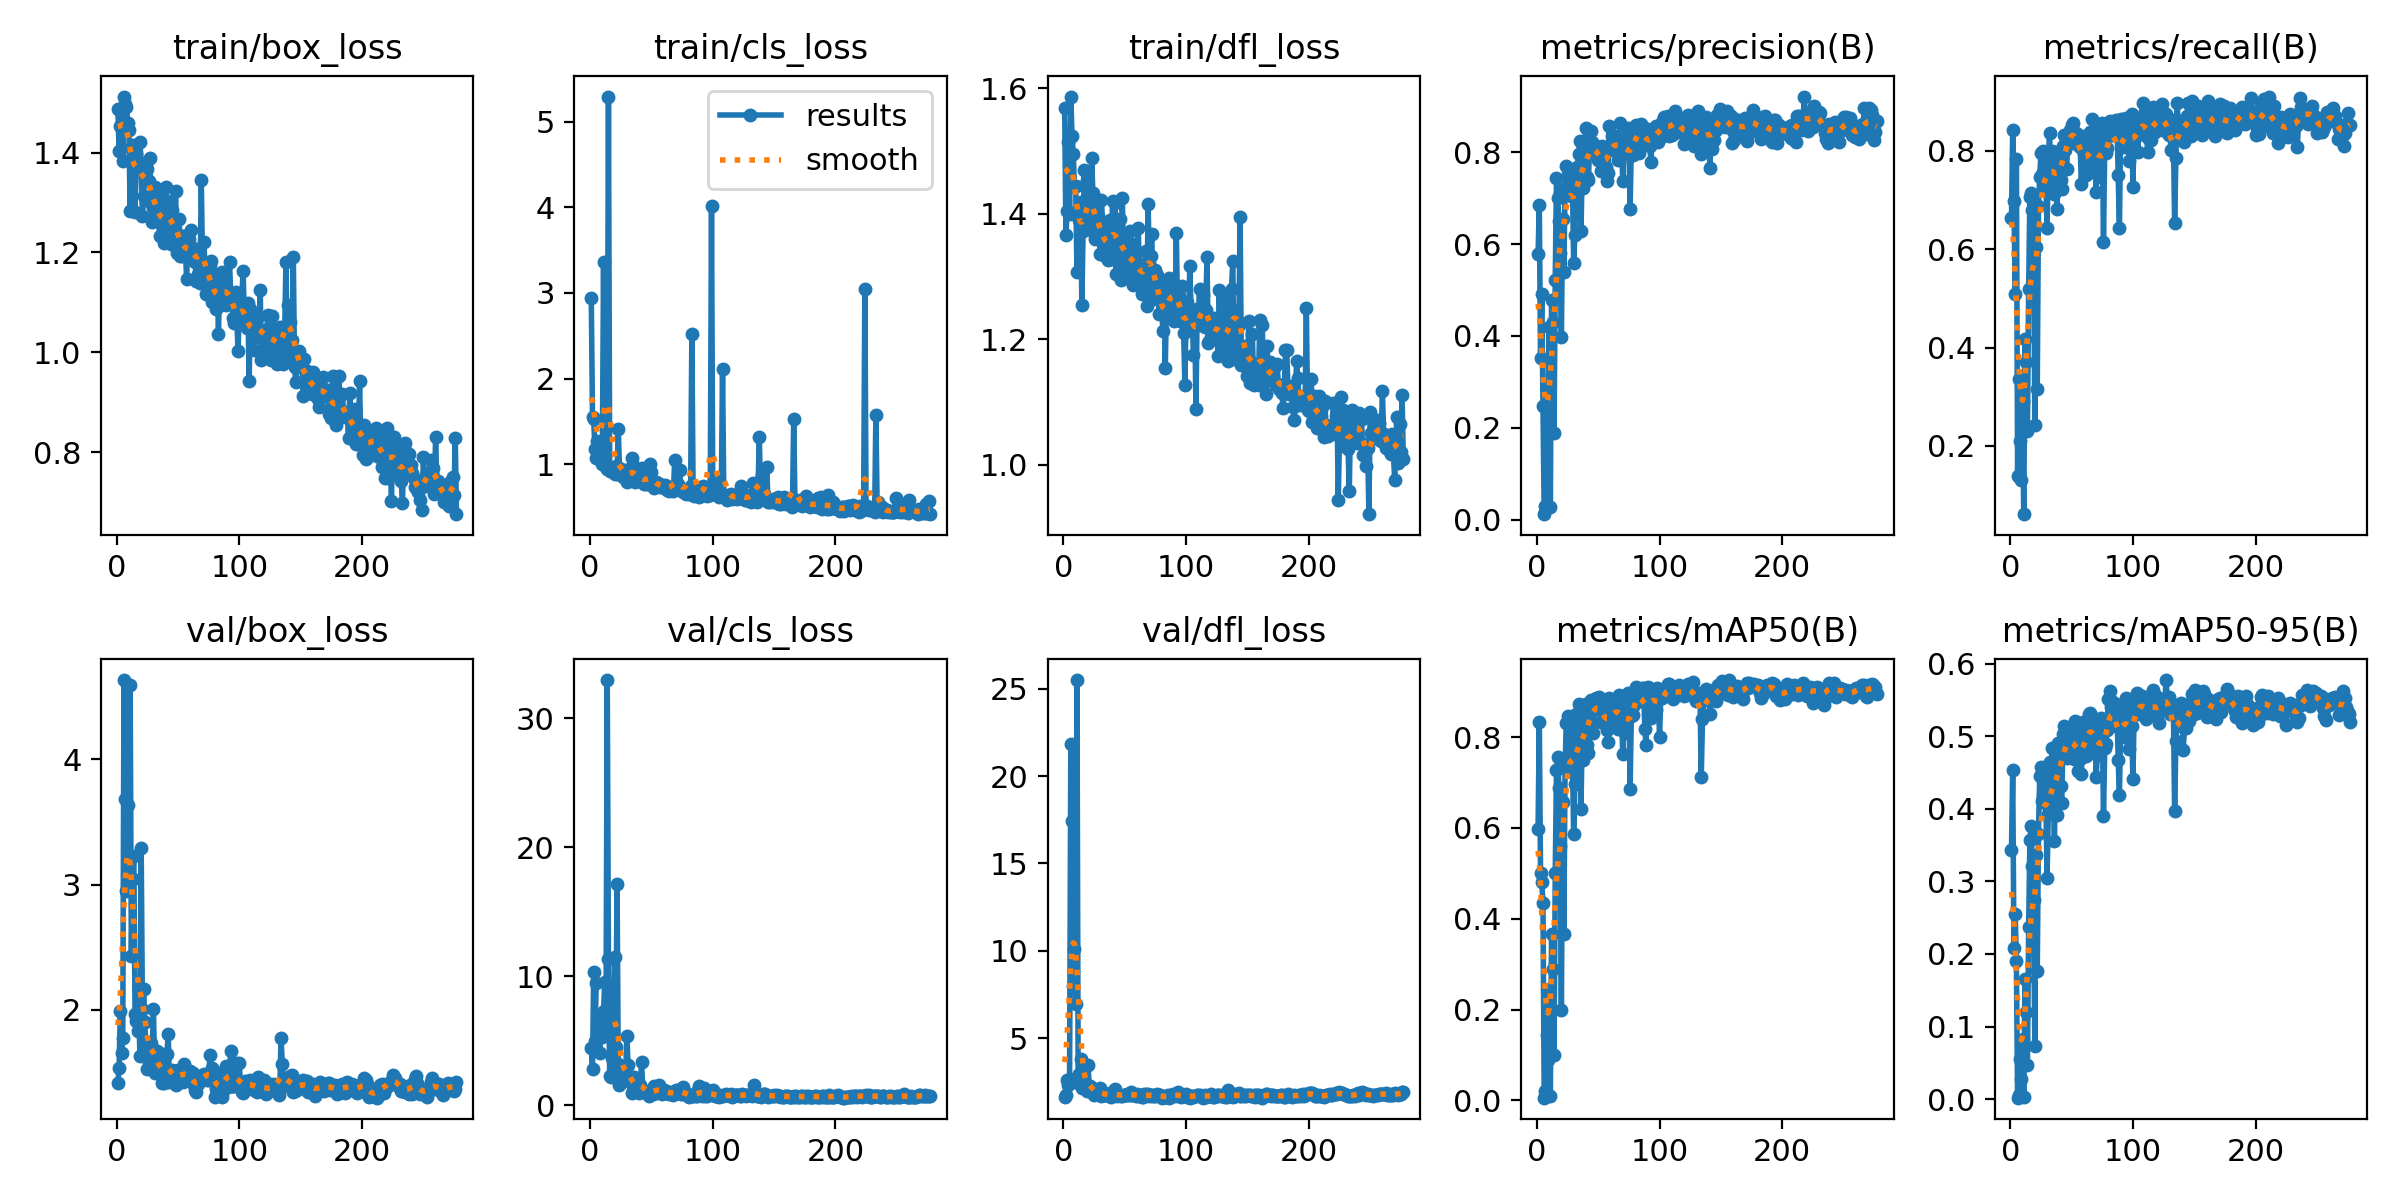

Data behind this chart, as committed beside it:
epoch, time, train/box_loss, train/cls_loss, train/dfl_loss, metrics/precision(B), metrics/recall(B), metrics/mAP50(B), metrics/mAP50-95(B), val/box_loss, val/cls_loss, val/dfl_loss, lr/pg0, lr/pg1, lr/pg2
1, 11.21, 1.488, 2.939, 1.568, 0.5777, 0.6633, 0.5981, 0.3426, 1.415, 4.459, 1.624, 0.00018, 0.00018, 0.00018
2, 17.73, 1.403, 1.545, 1.366, 0.6852, 0.8418, 0.8344, 0.4531, 1.536, 2.831, 1.765, 0.0003796, 0.0003796, 0.0003796
3, 23.99, 1.454, 1.521, 1.405, 0.3524, 0.6978, 0.5017, 0.2081, 1.988, 10.34, 2.573, 0.0005789, 0.0005789, 0.0005789
4, 29.18, 1.477, 1.179, 1.514, 0.4904, 0.5091, 0.4803, 0.2553, 1.655, 4.996, 2.305, 0.0007777, 0.0007777, 0.0007777
5, 34.47, 1.382, 1.066, 1.4, 0.2472, 0.783, 0.4346, 0.1898, 1.774, 9.482, 2.67, 0.0009761, 0.0009761, 0.0009761
6, 39.8, 1.512, 1.267, 1.587, 0.01187, 0.1379, 0.00576, 0.00203, 4.635, inf, 21.82, 0.001174, 0.001174, 0.001174
7, 45.08, 1.497, 1.214, 1.524, 0.02897, 0.3367, 0.02024, 0.00585, 3.681, inf, 17.44, 0.001372, 0.001372, 0.001372
8, 50.33, 1.492, 1.13, 1.495, 0.2961, 0.2089, 0.1436, 0.05488, 2.95, 4.032, 7.962, 0.001569, 0.001569, 0.001569
9, 55.67, 1.459, 1.048, 1.442, 0.2442, 0.1298, 0.08788, 0.02747, 3.636, 6.703, 10.09, 0.001766, 0.001766, 0.001766
10, 60.93, 1.445, 1.003, 1.444, 0.4185, 0.2921, 0.2459, 0.08321, 3.071, 5.302, 6.925, 0.001962, 0.001962, 0.001962
11, 66.13, 1.283, 3.361, 1.307, 0.02796, 0.06085, 0.00939, 0.00262, 4.595, 7.292, 25.5, 0.00198, 0.00198, 0.00198
12, 71.51, 1.409, 0.9797, 1.405, 0.4783, 0.4166, 0.3667, 0.1661, 2.432, 9.591, 2.417, 0.001978, 0.001978, 0.001978
13, 76.71, 1.416, 0.9938, 1.389, 0.4297, 0.3712, 0.2897, 0.1197, 3.046, 6.134, 2.922, 0.001976, 0.001976, 0.001976
14, 81.97, 1.371, 0.946, 1.419, 0.189, 0.2292, 0.1009, 0.04648, 3.229, 32.95, 3.786, 0.001974, 0.001974, 0.001974
15, 87.26, 1.282, 5.295, 1.255, 0.5229, 0.5193, 0.5, 0.237, 1.968, 11.31, 2.164, 0.001972, 0.001972, 0.001972
16, 92.5, 1.398, 0.9232, 1.372, 0.7438, 0.7066, 0.7278, 0.3569, 1.909, 2.312, 2.191, 0.00197, 0.00197, 0.00197
17, 97.63, 1.384, 0.9315, 1.469, 0.701, 0.714, 0.7574, 0.3765, 1.832, 2.231, 2.174, 0.001968, 0.001968, 0.001968
18, 102.9, 1.376, 0.9243, 1.385, 0.6497, 0.6795, 0.6871, 0.3211, 1.993, 3.693, 2.348, 0.001966, 0.001966, 0.001966
19, 108.1, 1.422, 0.9127, 1.454, 0.5814, 0.6902, 0.5598, 0.2746, 1.626, 2.415, 1.977, 0.001964, 0.001964, 0.001964
20, 113.3, 1.375, 0.8848, 1.4, 0.3982, 0.2429, 0.1983, 0.07325, 3.294, 11.47, 3.478, 0.001962, 0.001962, 0.001962
21, 118.5, 1.272, 0.9767, 1.391, 0.6553, 0.6045, 0.6571, 0.3367, 2.006, 4.527, 2.229, 0.00196, 0.00196, 0.00196
22, 123.7, 1.314, 0.8815, 1.404, 0.5395, 0.3164, 0.3653, 0.1762, 2.169, 17.14, 2.284, 0.001958, 0.001958, 0.001958
23, 128.9, 1.361, 1.411, 1.489, 0.7222, 0.6876, 0.7314, 0.3648, 1.901, 3.182, 2.158, 0.001956, 0.001956, 0.001956
24, 134.2, 1.376, 0.9507, 1.433, 0.7699, 0.7464, 0.8322, 0.4449, 1.643, 1.617, 1.959, 0.001954, 0.001954, 0.001954
25, 139.3, 1.367, 0.91, 1.37, 0.7527, 0.7951, 0.8469, 0.4578, 1.526, 2.404, 1.744, 0.001952, 0.001952, 0.001952
26, 145.4, 1.343, 0.9036, 1.36, 0.7142, 0.7525, 0.7613, 0.4102, 1.583, 1.851, 1.812, 0.00195, 0.00195, 0.00195
27, 150.7, 1.389, 0.8461, 1.417, 0.7612, 0.7992, 0.8238, 0.4457, 1.623, 2.139, 1.839, 0.001949, 0.001949, 0.001949
28, 155.9, 1.298, 0.9265, 1.396, 0.7056, 0.7245, 0.7376, 0.4073, 1.737, 1.981, 1.938, 0.001947, 0.001947, 0.001947
29, 160.9, 1.261, 0.9296, 1.377, 0.7343, 0.7424, 0.7559, 0.4151, 1.67, 2.254, 1.904, 0.001945, 0.001945, 0.001945
30, 166.3, 1.29, 0.7958, 1.335, 0.5592, 0.6434, 0.5857, 0.3049, 2.003, 5.384, 2.151, 0.001943, 0.001943, 0.001943
31, 171.7, 1.331, 0.9081, 1.421, 0.6198, 0.7728, 0.696, 0.3934, 1.49, 3.146, 1.708, 0.001941, 0.001941, 0.001941
32, 177, 1.305, 0.8296, 1.377, 0.7507, 0.8367, 0.8502, 0.4646, 1.546, 1.976, 1.775, 0.001939, 0.001939, 0.001939
33, 183.2, 1.31, 0.8273, 1.338, 0.7671, 0.7546, 0.7688, 0.3954, 1.67, 2.031, 1.869, 0.001937, 0.001937, 0.001937
34, 188.7, 1.266, 1.07, 1.333, 0.7959, 0.7991, 0.8727, 0.4835, 1.491, 1.004, 1.736, 0.001935, 0.001935, 0.001935
35, 194.7, 1.234, 0.9909, 1.359, 0.8248, 0.7424, 0.8362, 0.4591, 1.524, 1.491, 1.754, 0.001933, 0.001933, 0.001933
36, 200.1, 1.285, 0.916, 1.326, 0.6281, 0.7125, 0.642, 0.3552, 1.53, 2.174, 1.81, 0.001931, 0.001931, 0.001931
37, 205.3, 1.26, 0.7905, 1.343, 0.775, 0.7972, 0.825, 0.4667, 1.418, 1.523, 1.657, 0.001929, 0.001929, 0.001929
38, 210.6, 1.258, 0.8643, 1.39, 0.7218, 0.6815, 0.7505, 0.3918, 1.646, 1.501, 1.885, 0.001927, 0.001927, 0.001927
39, 215.8, 1.218, 0.8636, 1.328, 0.8188, 0.7708, 0.8655, 0.4909, 1.418, 1.097, 1.652, 0.001925, 0.001925, 0.001925
40, 222.2, 1.331, 0.8085, 1.421, 0.8518, 0.785, 0.8738, 0.4895, 1.453, 0.9322, 1.726, 0.001923, 0.001923, 0.001923
41, 227.5, 1.272, 0.7979, 1.372, 0.7454, 0.7404, 0.7829, 0.4316, 1.645, 1.591, 1.823, 0.001921, 0.001921, 0.001921
42, 232.9, 1.304, 0.9574, 1.416, 0.7388, 0.7228, 0.7651, 0.408, 1.805, 3.363, 2.073, 0.001919, 0.001919, 0.001919
43, 238.1, 1.279, 0.7945, 1.305, 0.812, 0.8093, 0.8677, 0.5032, 1.425, 1.137, 1.72, 0.001917, 0.001917, 0.001917
44, 244.2, 1.218, 0.7674, 1.353, 0.847, 0.8316, 0.8821, 0.5144, 1.433, 1.043, 1.683, 0.001915, 0.001915, 0.001915
45, 250.3, 1.284, 0.7904, 1.357, 0.8214, 0.8022, 0.8573, 0.4924, 1.52, 1.059, 1.762, 0.001913, 0.001913, 0.001913
46, 255.6, 1.258, 0.7705, 1.392, 0.8094, 0.7627, 0.8099, 0.4704, 1.434, 1.093, 1.728, 0.001911, 0.001911, 0.001911
47, 260.8, 1.214, 0.7703, 1.295, 0.8141, 0.8337, 0.877, 0.4984, 1.425, 0.8844, 1.672, 0.001909, 0.001909, 0.001909
48, 266.1, 1.324, 0.8726, 1.425, 0.8143, 0.8276, 0.8858, 0.5041, 1.396, 0.7686, 1.66, 0.001907, 0.001907, 0.001907
49, 271.3, 1.2, 1.003, 1.307, 0.7998, 0.843, 0.8774, 0.4969, 1.493, 0.8504, 1.732, 0.001905, 0.001905, 0.001905
50, 276.5, 1.231, 0.9113, 1.314, 0.7838, 0.8519, 0.8656, 0.4747, 1.515, 1.002, 1.754, 0.001903, 0.001903, 0.001903
51, 281.8, 1.268, 0.7714, 1.364, 0.7933, 0.8563, 0.8884, 0.5095, 1.461, 0.9212, 1.748, 0.001901, 0.001901, 0.001901
52, 287.1, 1.192, 0.7214, 1.307, 0.7589, 0.8154, 0.8324, 0.4683, 1.518, 1.517, 1.773, 0.001899, 0.001899, 0.001899
53, 292.2, 1.193, 0.7625, 1.332, 0.8141, 0.8348, 0.8745, 0.5203, 1.436, 1.013, 1.715, 0.001897, 0.001897, 0.001897
54, 298.4, 1.233, 0.7921, 1.372, 0.791, 0.837, 0.8577, 0.4944, 1.42, 0.9826, 1.763, 0.001895, 0.001895, 0.001895
55, 303.6, 1.233, 0.7739, 1.294, 0.775, 0.8114, 0.8321, 0.4517, 1.568, 1.282, 1.886, 0.001893, 0.001893, 0.001893
56, 308.8, 1.211, 0.7632, 1.351, 0.7673, 0.8316, 0.8425, 0.4776, 1.474, 1.568, 1.741, 0.001891, 0.001891, 0.001891
57, 314, 1.147, 0.7312, 1.287, 0.7372, 0.8079, 0.8165, 0.4686, 1.514, 1.379, 1.734, 0.001889, 0.001889, 0.001889
58, 319.2, 1.213, 0.7596, 1.337, 0.7552, 0.7322, 0.7904, 0.4474, 1.506, 1.048, 1.734, 0.001887, 0.001887, 0.001887
59, 324.4, 1.228, 0.7275, 1.325, 0.8569, 0.8174, 0.8857, 0.5198, 1.439, 0.8605, 1.707, 0.001885, 0.001885, 0.001885
60, 330.6, 1.2, 0.7479, 1.296, 0.805, 0.7957, 0.8442, 0.472, 1.506, 1.209, 1.773, 0.001883, 0.001883, 0.001883
... 217 more rows
